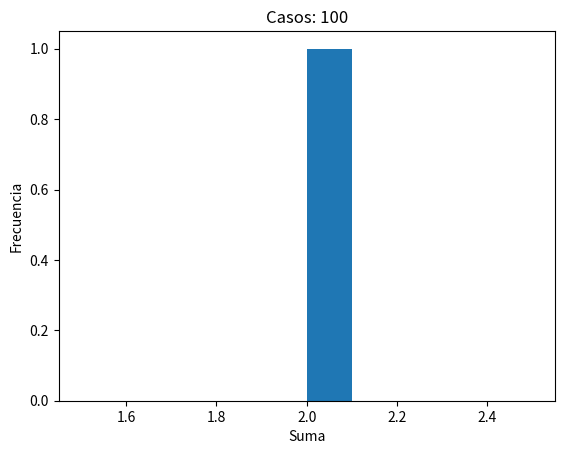

The script that saved this image:
import random
import matplotlib.pyplot as plt

if __name__ == "__main__":
	casos = 100
	dado1 = 0
	dado2 = 0
	resultados = []
	valorRepetido = False
	
	for turno in range(1, casos + 1):
		dado1 = random.randrange(1,7)
		dado2 = random.randrange(1,7)
		suma = dado1 + dado2
		
		for datos in resultados:
			if datos["suma"] == suma:
				datos["frecuencia"] += 1
				valorRepetido = True
				break
		
		if not valorRepetido:
			resultados.append({"suma": suma, "frecuencia": 1})
		valorRepetido = False

	print("Total de casos: ", casos)
	print("Suma\t\tFrecuencia\t\tProbabilidad")

	print("Lista: ",len(resultados))
	for datos in resultados:
		print(datos["suma"], "\t\t", datos["frecuencia"], "\t\t", (datos["frecuencia"] / casos))
		
	plt.hist(datos["suma"])
	plt.title("Casos: " + str(casos))
	plt.xlabel("Suma")
	plt.ylabel("Frecuencia")
	plt.show()
